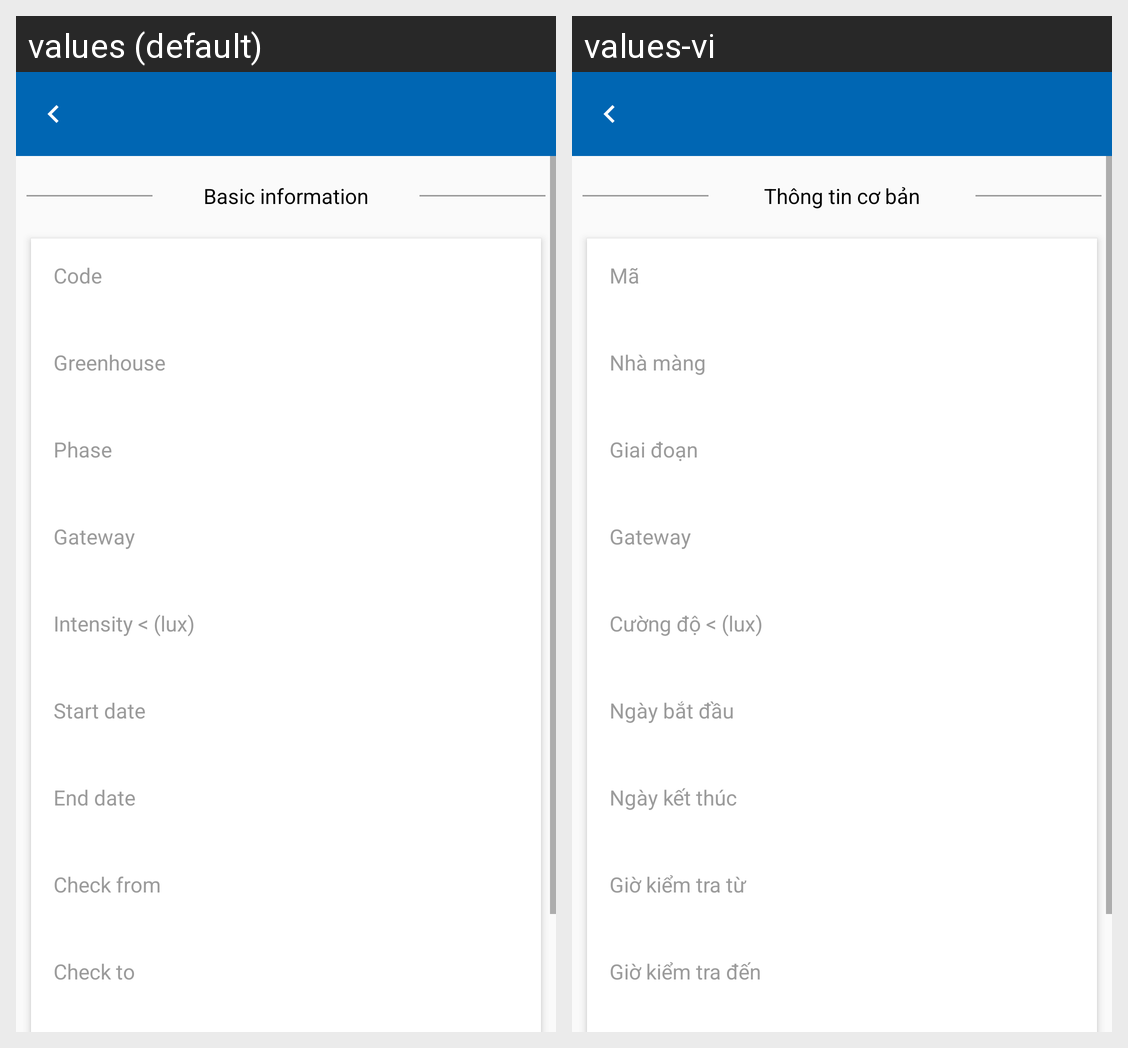

The same Android screen rendered under two of its app's locales, left to right. List the strings drawn on it with the default value and each locale's translation.
Android screen res/layout/activity_schedule_light_detail.xml rendered under 2 locales, left to right: values (default), values-vi. Device: Nexus 5 (rendered at 1080×1920; each locale shown at half size, 540×960, under a caption strip naming it); theme AppTheme.
Strings drawn on this screen, with the default value and each locale's value (text and hints the layout hard-codes, and strings that could not be matched under every locale, appear in the picture but are not listed):

basicInformation
  values: Basic information
  values-vi: Thông tin cơ bản

code
  values: Code
  values-vi: Mã

home
  values: Greenhouse
  values-vi: Nhà màng

phase
  values: Phase
  values-vi: Giai đoạn

intensityBelowLux
  values: Intensity < (lux)
  values-vi: Cường độ < (lux)

setStartDate
  values: Start date
  values-vi: Ngày bắt đầu

endDate
  values: End date
  values-vi: Ngày kết thúc

checkFrom
  values: Check from
  values-vi: Giờ kiểm tra từ

checkTo
  values: Check to
  values-vi: Giờ kiểm tra đến
